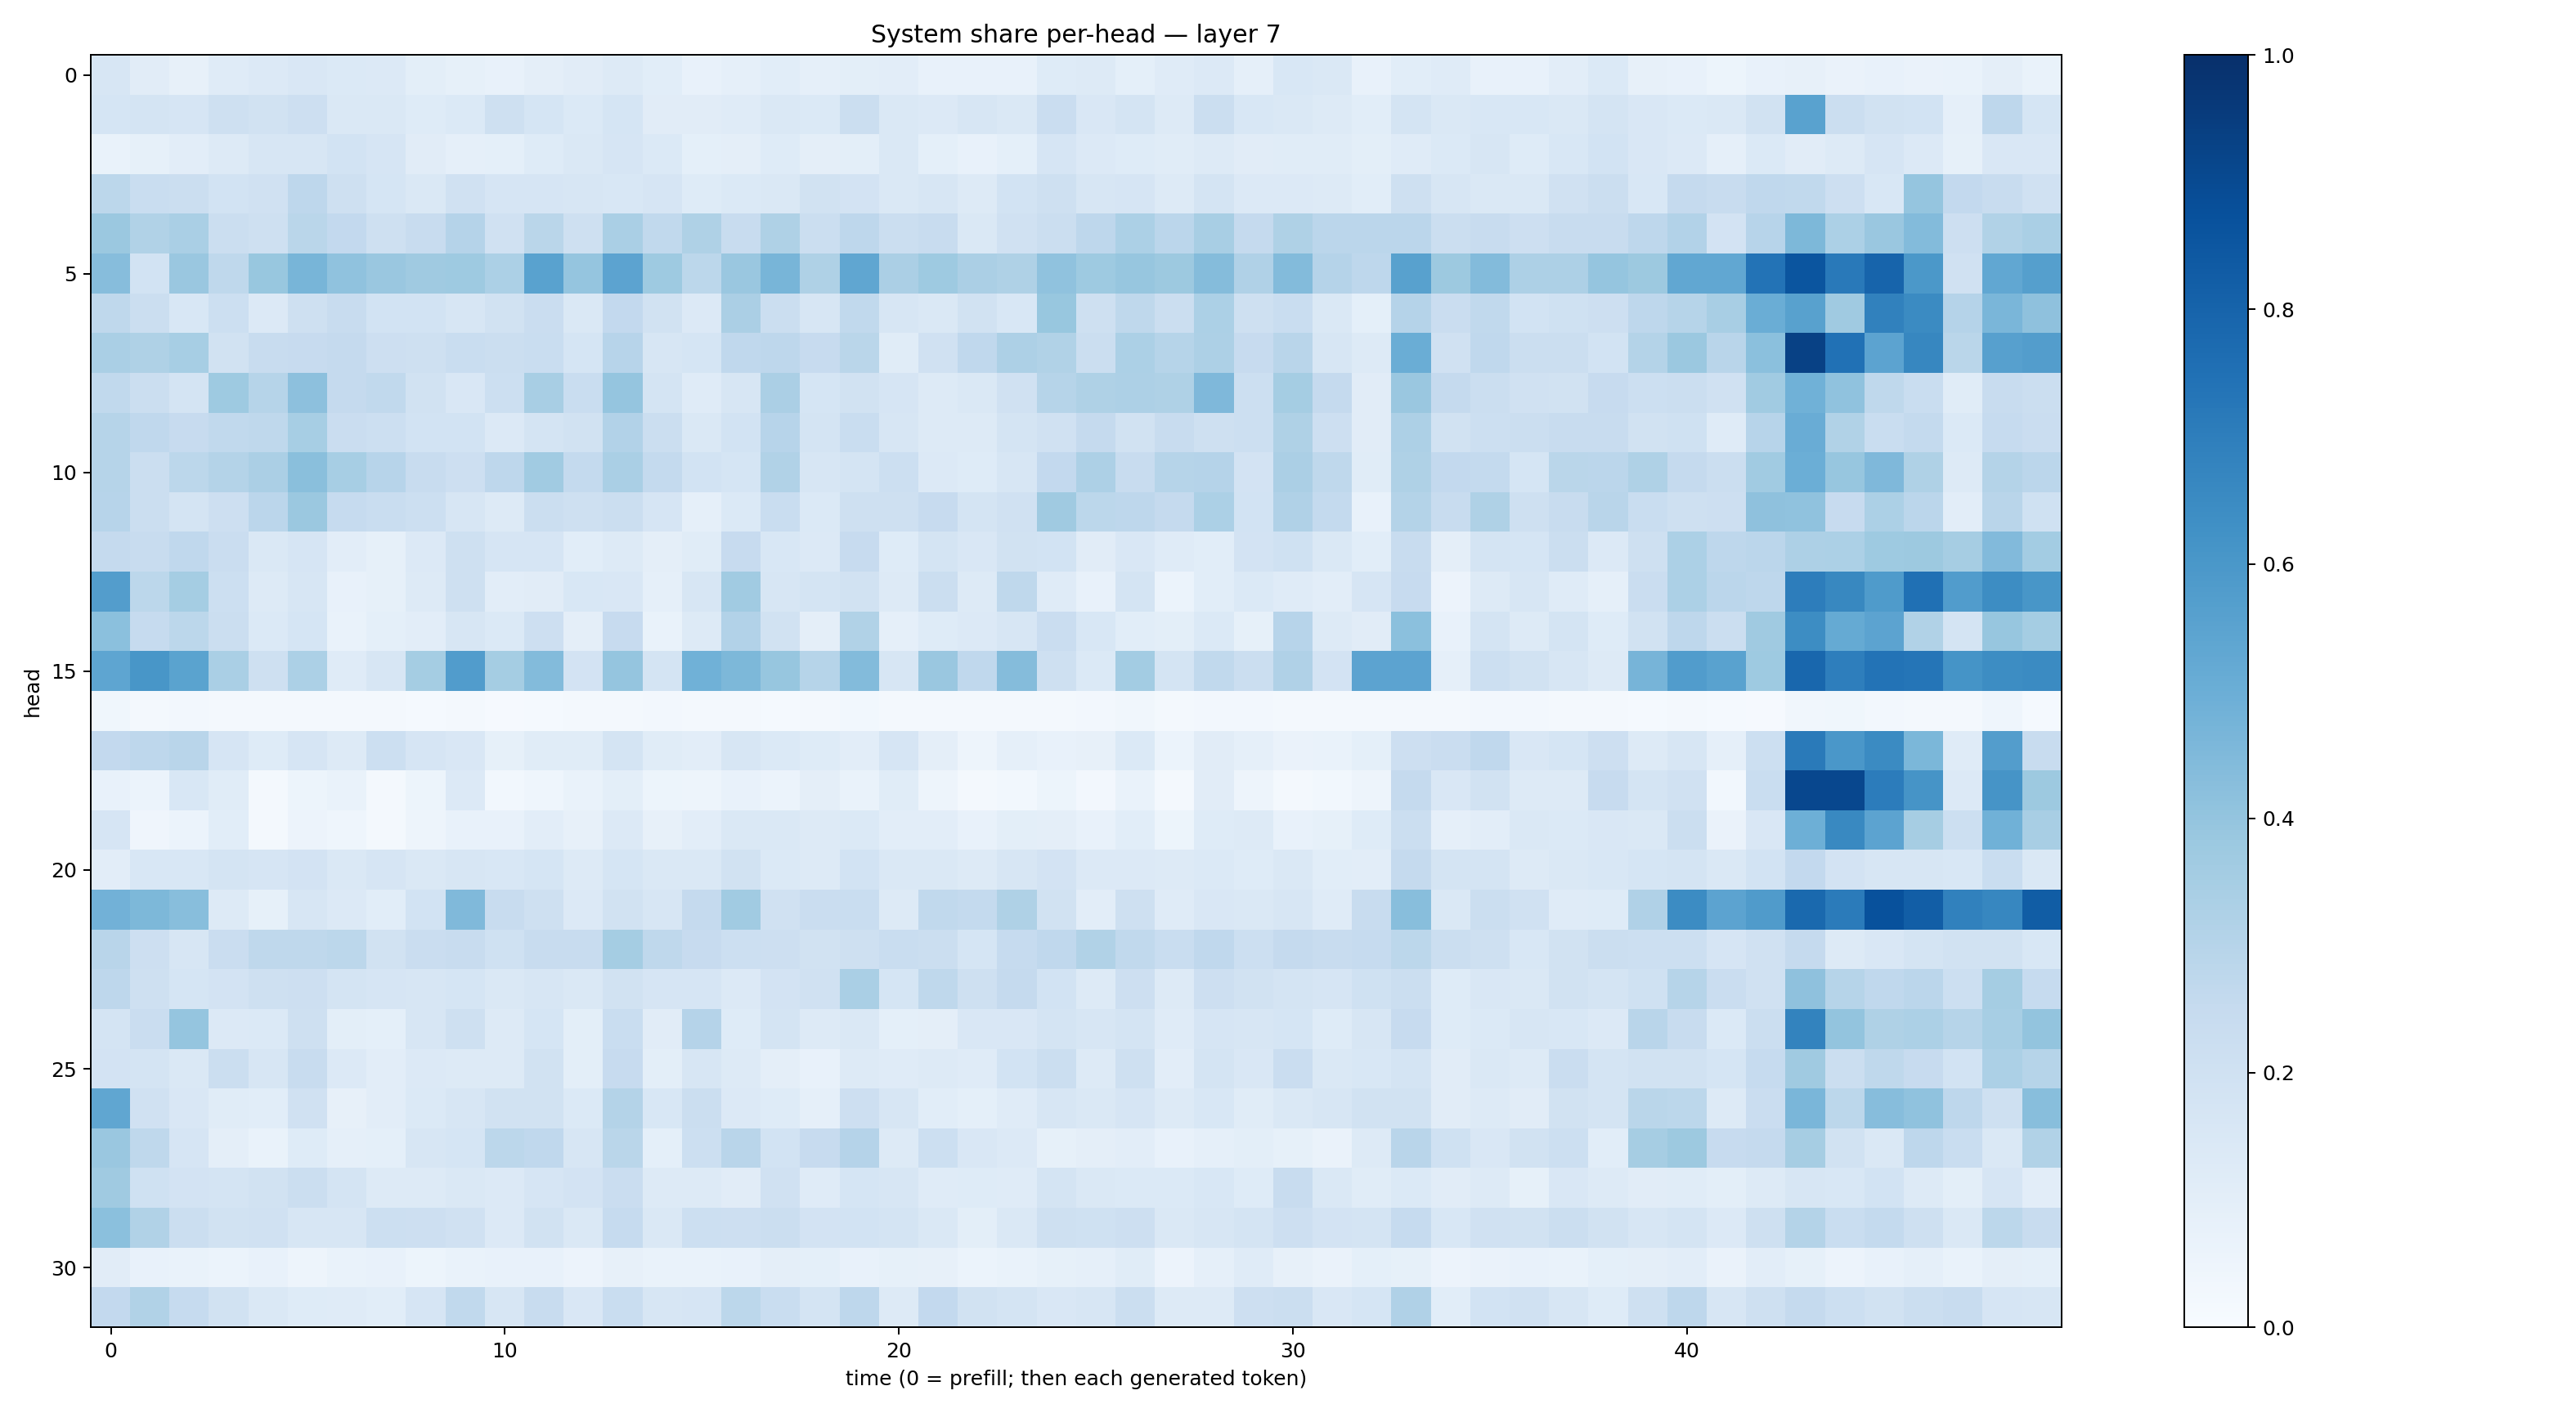

The data file committed next to this chart (first rows):
0.16057706, 0.11173184, 0.08051429, 0.11740002, 0.13397475, 0.15081808, 0.13697164, 0.13314018, 0.09814004, 0.08319342, 0.07694805, 0.09553499, 0.10974227, 0.13050112, 0.10818905, 0.07361652, 0.08662435, 0.10838609, 0.0864488, 0.098013125, 0.104298554, 0.072248675, 0.07167675, 0.07037166
0.1697, 0.1752, 0.1666, 0.2089, 0.1887, 0.2145, 0.1414, 0.1426, 0.1248, 0.1373, 0.2033, 0.1695, 0.1404, 0.1695, 0.1114, 0.1121, 0.1185, 0.147, 0.1385, 0.2205, 0.1434, 0.135, 0.1611, 0.1424
0.06958, 0.08265, 0.1028, 0.127, 0.1564, 0.1622, 0.1839, 0.1667, 0.1099, 0.08782, 0.09285, 0.1233, 0.1451, 0.1669, 0.1395, 0.08993, 0.09591, 0.1227, 0.09736, 0.0989, 0.1414, 0.09239, 0.07345, 0.09269
0.2805, 0.2342, 0.2254, 0.1856, 0.1962, 0.2747, 0.21, 0.1715, 0.1418, 0.1983, 0.1642, 0.1659, 0.1602, 0.1548, 0.1657, 0.1233, 0.137, 0.1414, 0.1924, 0.1835, 0.1414, 0.1632, 0.1307, 0.1858
0.3814, 0.3139, 0.3371, 0.2227, 0.2088, 0.2855, 0.2616, 0.2086, 0.2412, 0.3033, 0.1958, 0.2857, 0.2073, 0.339, 0.2651, 0.3228, 0.2413, 0.3207, 0.2242, 0.2737, 0.2229, 0.236, 0.1427, 0.1976
0.4329, 0.1852, 0.3846, 0.2706, 0.3898, 0.4662, 0.4077, 0.3839, 0.3711, 0.3738, 0.3289, 0.5527, 0.3965, 0.5455, 0.3744, 0.2798, 0.3839, 0.4656, 0.3223, 0.5341, 0.3348, 0.3747, 0.334, 0.3212
0.2708, 0.2211, 0.1561, 0.2164, 0.1343, 0.2096, 0.2413, 0.1874, 0.1849, 0.1617, 0.1899, 0.2295, 0.1425, 0.2597, 0.1916, 0.1364, 0.333, 0.2225, 0.1599, 0.2635, 0.1602, 0.1471, 0.1891, 0.1547
0.3377, 0.3236, 0.3475, 0.1875, 0.2364, 0.2455, 0.252, 0.2138, 0.2064, 0.2305, 0.2247, 0.2315, 0.1701, 0.293, 0.1574, 0.1696, 0.2661, 0.2736, 0.2459, 0.2884, 0.114, 0.1961, 0.267, 0.3257
0.2654, 0.2216, 0.1732, 0.3749, 0.3, 0.4167, 0.2507, 0.2637, 0.1888, 0.1508, 0.2176, 0.342, 0.2332, 0.3957, 0.1769, 0.121, 0.1587, 0.3337, 0.1681, 0.1915, 0.1667, 0.1264, 0.1444, 0.1964
0.2974, 0.2677, 0.2458, 0.2652, 0.273, 0.3443, 0.2279, 0.2162, 0.186, 0.1857, 0.1351, 0.1729, 0.194, 0.3112, 0.22, 0.1414, 0.1872, 0.2959, 0.1747, 0.2334, 0.1639, 0.1262, 0.1305, 0.1777
0.2999, 0.2192, 0.2785, 0.3075, 0.3342, 0.4222, 0.3473, 0.2942, 0.2355, 0.2113, 0.2739, 0.3643, 0.2556, 0.3386, 0.2553, 0.1839, 0.1697, 0.3143, 0.1563, 0.174, 0.2167, 0.1341, 0.124, 0.1578
0.2938, 0.2223, 0.1725, 0.2131, 0.2828, 0.3822, 0.2496, 0.2306, 0.2153, 0.1567, 0.1326, 0.2262, 0.2056, 0.2188, 0.1665, 0.08655, 0.1404, 0.2341, 0.1393, 0.2038, 0.2075, 0.2451, 0.1794, 0.1959
0.2508, 0.2387, 0.269, 0.2304, 0.1473, 0.167, 0.1047, 0.0854, 0.1342, 0.2098, 0.1673, 0.1655, 0.1074, 0.1251, 0.09677, 0.1158, 0.2438, 0.1533, 0.1354, 0.2425, 0.1233, 0.178, 0.1491, 0.1945
0.5718, 0.2811, 0.353, 0.2187, 0.13, 0.1634, 0.07194, 0.0821, 0.1287, 0.2067, 0.1048, 0.1119, 0.1546, 0.1515, 0.08677, 0.1577, 0.3665, 0.1589, 0.1752, 0.1877, 0.1302, 0.2234, 0.1274, 0.2699
0.4188, 0.2484, 0.2791, 0.2242, 0.1377, 0.1713, 0.06857, 0.09245, 0.1031, 0.1634, 0.1392, 0.2138, 0.09758, 0.2442, 0.06864, 0.1307, 0.3099, 0.193, 0.09608, 0.3158, 0.08723, 0.1239, 0.1335, 0.1582
0.5357, 0.6017, 0.5496, 0.338, 0.2099, 0.332, 0.1198, 0.1617, 0.3548, 0.5771, 0.3527, 0.4402, 0.181, 0.3948, 0.1756, 0.4848, 0.4556, 0.3906, 0.2988, 0.4382, 0.1603, 0.3862, 0.2662, 0.4359
0.03598, 0.02328, 0.02506, 0.0169, 0.02283, 0.02145, 0.02321, 0.01948, 0.0156, 0.01703, 0.009855, 0.0137, 0.02291, 0.02261, 0.02488, 0.02104, 0.02005, 0.01521, 0.02024, 0.02908, 0.02177, 0.0192, 0.01779, 0.01612
0.2603, 0.2772, 0.2929, 0.1657, 0.1214, 0.1645, 0.127, 0.2149, 0.1677, 0.1512, 0.08258, 0.1167, 0.1172, 0.1722, 0.1134, 0.102, 0.1604, 0.1398, 0.1234, 0.1026, 0.1658, 0.09559, 0.04973, 0.08795
0.07051, 0.05987, 0.1533, 0.1171, 0.0182, 0.05337, 0.06734, 0.019, 0.05425, 0.1367, 0.02767, 0.0463, 0.06766, 0.09825, 0.05113, 0.05008, 0.07488, 0.06049, 0.09669, 0.06951, 0.1161, 0.04804, 0.01964, 0.0275
0.1674, 0.04024, 0.06206, 0.1087, 0.02245, 0.05762, 0.04449, 0.0163, 0.04853, 0.07427, 0.0767, 0.1043, 0.08044, 0.1342, 0.07874, 0.1051, 0.1435, 0.146, 0.1279, 0.1372, 0.1034, 0.1029, 0.07351, 0.09951
0.1035, 0.1539, 0.1539, 0.1768, 0.1666, 0.1835, 0.1479, 0.1671, 0.145, 0.1572, 0.1543, 0.1695, 0.127, 0.1698, 0.1482, 0.1445, 0.19, 0.1393, 0.1269, 0.186, 0.1453, 0.1448, 0.1284, 0.158
0.4811, 0.4541, 0.4275, 0.1276, 0.08572, 0.1575, 0.1355, 0.1074, 0.1853, 0.4486, 0.2366, 0.2043, 0.1343, 0.189, 0.1637, 0.2538, 0.3652, 0.1973, 0.2295, 0.2313, 0.1261, 0.2628, 0.2543, 0.3205
0.2919, 0.2144, 0.1609, 0.2295, 0.2726, 0.2728, 0.2787, 0.1887, 0.229, 0.2386, 0.2015, 0.2409, 0.241, 0.3531, 0.272, 0.2442, 0.2177, 0.2138, 0.1932, 0.2104, 0.2326, 0.2222, 0.1699, 0.2483
0.2751, 0.2036, 0.1706, 0.1834, 0.2042, 0.2143, 0.1729, 0.1647, 0.1583, 0.1683, 0.1445, 0.1591, 0.1419, 0.1883, 0.1674, 0.1661, 0.1356, 0.1824, 0.1961, 0.3372, 0.1681, 0.2728, 0.2044, 0.251
0.1791, 0.2268, 0.3982, 0.1365, 0.1404, 0.2032, 0.1005, 0.09065, 0.1605, 0.2032, 0.1313, 0.1696, 0.1014, 0.2329, 0.1115, 0.3044, 0.1214, 0.1739, 0.1317, 0.1443, 0.09199, 0.09498, 0.1507, 0.1502
0.1826, 0.1753, 0.1477, 0.2238, 0.1612, 0.2386, 0.1329, 0.1033, 0.1342, 0.1285, 0.1254, 0.1886, 0.1003, 0.246, 0.1001, 0.1567, 0.13, 0.09488, 0.07625, 0.1302, 0.119, 0.1324, 0.1202, 0.1859
0.5343, 0.1966, 0.1498, 0.1171, 0.106, 0.1979, 0.07847, 0.1049, 0.139, 0.1632, 0.1946, 0.194, 0.1376, 0.3065, 0.1549, 0.2195, 0.1362, 0.1238, 0.08834, 0.2115, 0.1569, 0.106, 0.09039, 0.1199
0.3863, 0.2731, 0.1669, 0.09531, 0.06948, 0.1228, 0.08728, 0.09095, 0.1583, 0.1701, 0.28, 0.2668, 0.1621, 0.2878, 0.09254, 0.217, 0.2917, 0.1837, 0.2435, 0.3044, 0.1253, 0.2165, 0.1495, 0.1364
0.3691, 0.2014, 0.1826, 0.1742, 0.1885, 0.2189, 0.1772, 0.13, 0.1319, 0.1426, 0.1347, 0.1672, 0.1824, 0.2285, 0.1284, 0.1323, 0.1099, 0.1959, 0.1183, 0.1711, 0.1566, 0.1178, 0.1212, 0.1204
0.4197, 0.3135, 0.2236, 0.1929, 0.1984, 0.1591, 0.1602, 0.2173, 0.2141, 0.1983, 0.1344, 0.1896, 0.1477, 0.2493, 0.1422, 0.2163, 0.2128, 0.2195, 0.1821, 0.1848, 0.1781, 0.1464, 0.1011, 0.1428
0.1119, 0.07103, 0.06694, 0.06178, 0.07427, 0.05048, 0.06835, 0.07323, 0.05258, 0.06962, 0.0712, 0.07259, 0.05739, 0.0808, 0.06803, 0.06876, 0.07598, 0.09574, 0.09311, 0.07671, 0.08533, 0.08169, 0.06009, 0.06913
0.2606, 0.3126, 0.2475, 0.188, 0.1434, 0.1226, 0.1185, 0.1067, 0.1643, 0.2645, 0.161, 0.2346, 0.1516, 0.232, 0.1571, 0.1668, 0.281, 0.2343, 0.1732, 0.2769, 0.1326, 0.2594, 0.1917, 0.1765
